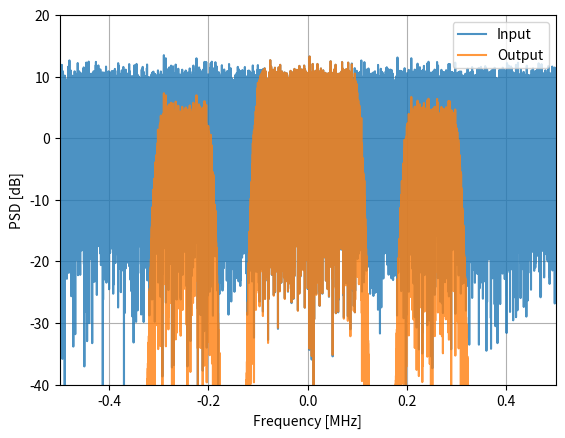

Recreate this plot in Python. (Note: this script raises an exception after producing the figure.)
if False:
    import matplotlib.pyplot as plt
    import numpy as np
    from scipy import signal

    num_taps = 51
    cut_off = 3000  # Hz
    sample_rate = 32000  # Hz

    # create our low pass filter
    h = signal.firwin(num_taps, cut_off, fs=sample_rate)

    # plot the impulse response
    plt.plot(h, '.-')
    plt.show()

    # plot the frequency response
    H = np.abs(np.fft.fft(h, 1024))  # take the 1024-point FFT and magnitude
    H = np.fft.fftshift(H)  # make 0 Hz in the center
    w = np.linspace(-sample_rate / 2, sample_rate / 2, len(H))  # x axis
    plt.plot(w, H, '.-')
    plt.show()

    # (h was found using the first code snippet)

    # Shift the filter in frequency by multiplying by exp(j*2*pi*f0*t)
    f0 = 10e3  # amount we will shift
    Ts = 1.0 / sample_rate  # sample period
    t = np.arange(0.0, Ts * len(h), Ts)  # time vector. args are (start, stop, step)
    exponential = np.exp(2j * np.pi * f0 * t)  # this is essentially a complex sine wave

    h_band_pass = h * exponential  # do the shift

    # plot impulse response
    plt.subplot(121)
    plt.plot(np.real(h_band_pass), '.-')
    plt.plot(np.imag(h_band_pass), '.-')
    plt.legend(['real', 'imag'], loc=1)

    # plot the frequency response
    H = np.abs(np.fft.fft(h_band_pass, 1024))  # take the 1024-point FFT and magnitude
    H = np.fft.fftshift(H)  # make 0 Hz in the center
    w = np.linspace(-sample_rate / 2, sample_rate / 2, len(H))  # x axis
    plt.subplot(122)
    plt.plot(w, H, '.-')
    plt.xlabel('Frequency [Hz]')
    plt.show()

# comparing different convolution methods
if False:
    import numpy as np
    from scipy.signal import firwin2, convolve, fftconvolve, lfilter

    # Create a test signal, we'll use Gaussian noise
    sample_rate = 1e6 # Hz
    N = 1000 # samples to simulate
    x = np.random.randn(N) + 1j * np.random.randn(N)

    # Create an FIR filter, same one as 2nd example above
    freqs = [0, 100e3, 110e3, 190e3, 200e3, 300e3, 310e3, 500e3]
    gains = [1, 1,     0,     0,     0.5,   0.5,   0,     0]
    h2 = firwin2(101, freqs, gains, fs=sample_rate)

    # Apply filter using the four different methods
    x_numpy = np.convolve(h2, x)
    x_scipy = convolve(h2, x) # scipys convolve
    x_fft_convolve = fftconvolve(h2, x)
    x_lfilter = lfilter(h2, 1, x) # 2nd arg is always 1 for FIR filters

    # Prove they are all giving the same output
    print(x_numpy[0:2])
    print(x_scipy[0:2])
    print(x_fft_convolve[0:2])
    print(x_lfilter[0:2])

# Make plot comparing methods using different taps
if False:
    import numpy as np
    from scipy.signal import firwin2, convolve, fftconvolve, lfilter
    import matplotlib.pyplot as plt
    import time
    #taps_sizes = np.logspace(1, 3, num=100) # 10**x is the start/stop
    taps_sizes = np.linspace(10, 10000, num=100)
    N = 100000 # signal length
    #N = 1000 # signal length
    x = np.random.randn(N) + 1j * np.random.randn(N) # complex signal
    results = np.zeros((4, len(taps_sizes)))
    for method_i in range(4):
        for i in range(len(taps_sizes)):
            h = np.random.randn(int(taps_sizes[i])) # real taps
            num_trials = int(10000 / taps_sizes[i])
            #num_trials = int(1000000 / taps_sizes[i])
            start_t = time.time()
            if method_i == 0:
                for ii in range(num_trials):
                    _ = np.convolve(h, x)
            elif method_i == 1:
                for ii in range(num_trials):
                    _ = convolve(h, x)
            elif method_i == 2:
                for ii in range(num_trials):
                    _ = fftconvolve(h, x)
            elif method_i == 3:
                for ii in range(num_trials):
                    _ = lfilter(h, 1, x)
            results[method_i, i] = (time.time() - start_t)/num_trials*1e3 # in ms
    
    # Lots of folks use semilogx, but its nice to see the linear aspect
    plt.plot(taps_sizes, results[0,:], '.-')
    plt.plot(taps_sizes, results[1,:], '.-')
    plt.plot(taps_sizes, results[2,:], '.-')
    plt.plot(taps_sizes, results[3,:], '.-')
    plt.title('Input Signal Length: ' + str(N) + ' samples')
    plt.xlabel('Number of taps')
    plt.ylabel('Time per call (ms)')
    plt.legend(['np.convolve', 'scipy.signal.convolve', 'scipy.signal.fftconvolve', 'scipy.signal.lfilter'])
    plt.savefig('../_images/convolve_comparison_'+str(N)+'.svg', bbox_inches='tight')
    plt.show()

if True:
    import numpy as np
    from scipy.signal import firwin2, fftconvolve
    import matplotlib.pyplot as plt
    import time
    sample_rate = 1e6
    freqs = [0, 100e3, 110e3, 190e3, 200e3, 300e3, 310e3, 500e3]
    gains = [1, 1,     0,     0,     0.5,   0.5,   0,     0]
    h2 = firwin2(101, freqs, gains, fs=sample_rate)

    # COPY THE CODE STARTING HERE
   
    # (h2 was created above)

    # Simulate signal comprising of Gaussian noise
    N = 100000 # signal length
    x = np.random.randn(N) + 1j * np.random.randn(N) # complex signal

    # Save PSD of the input signal
    PSD_input = 10*np.log10(np.fft.fftshift(np.abs(np.fft.fft(x))**2)/len(x))

    # Apply filter
    x = fftconvolve(x, h2, 'same')

    # Look at PSD of the output signal
    PSD_output = 10*np.log10(np.fft.fftshift(np.abs(np.fft.fft(x))**2)/len(x))
    f = np.linspace(-sample_rate/2/1e6, sample_rate/2/1e6, len(PSD_output))
    plt.plot(f, PSD_input, alpha=0.8)
    plt.plot(f, PSD_output, alpha=0.8)
    plt.xlabel('Frequency [MHz]')
    plt.ylabel('PSD [dB]')
    plt.axis([sample_rate/-2/1e6, sample_rate/2/1e6, -40, 20])
    plt.legend(['Input', 'Output'], loc=1)
    plt.grid()
    plt.savefig('../_images/fftconvolve.svg', bbox_inches='tight')
    plt.show()